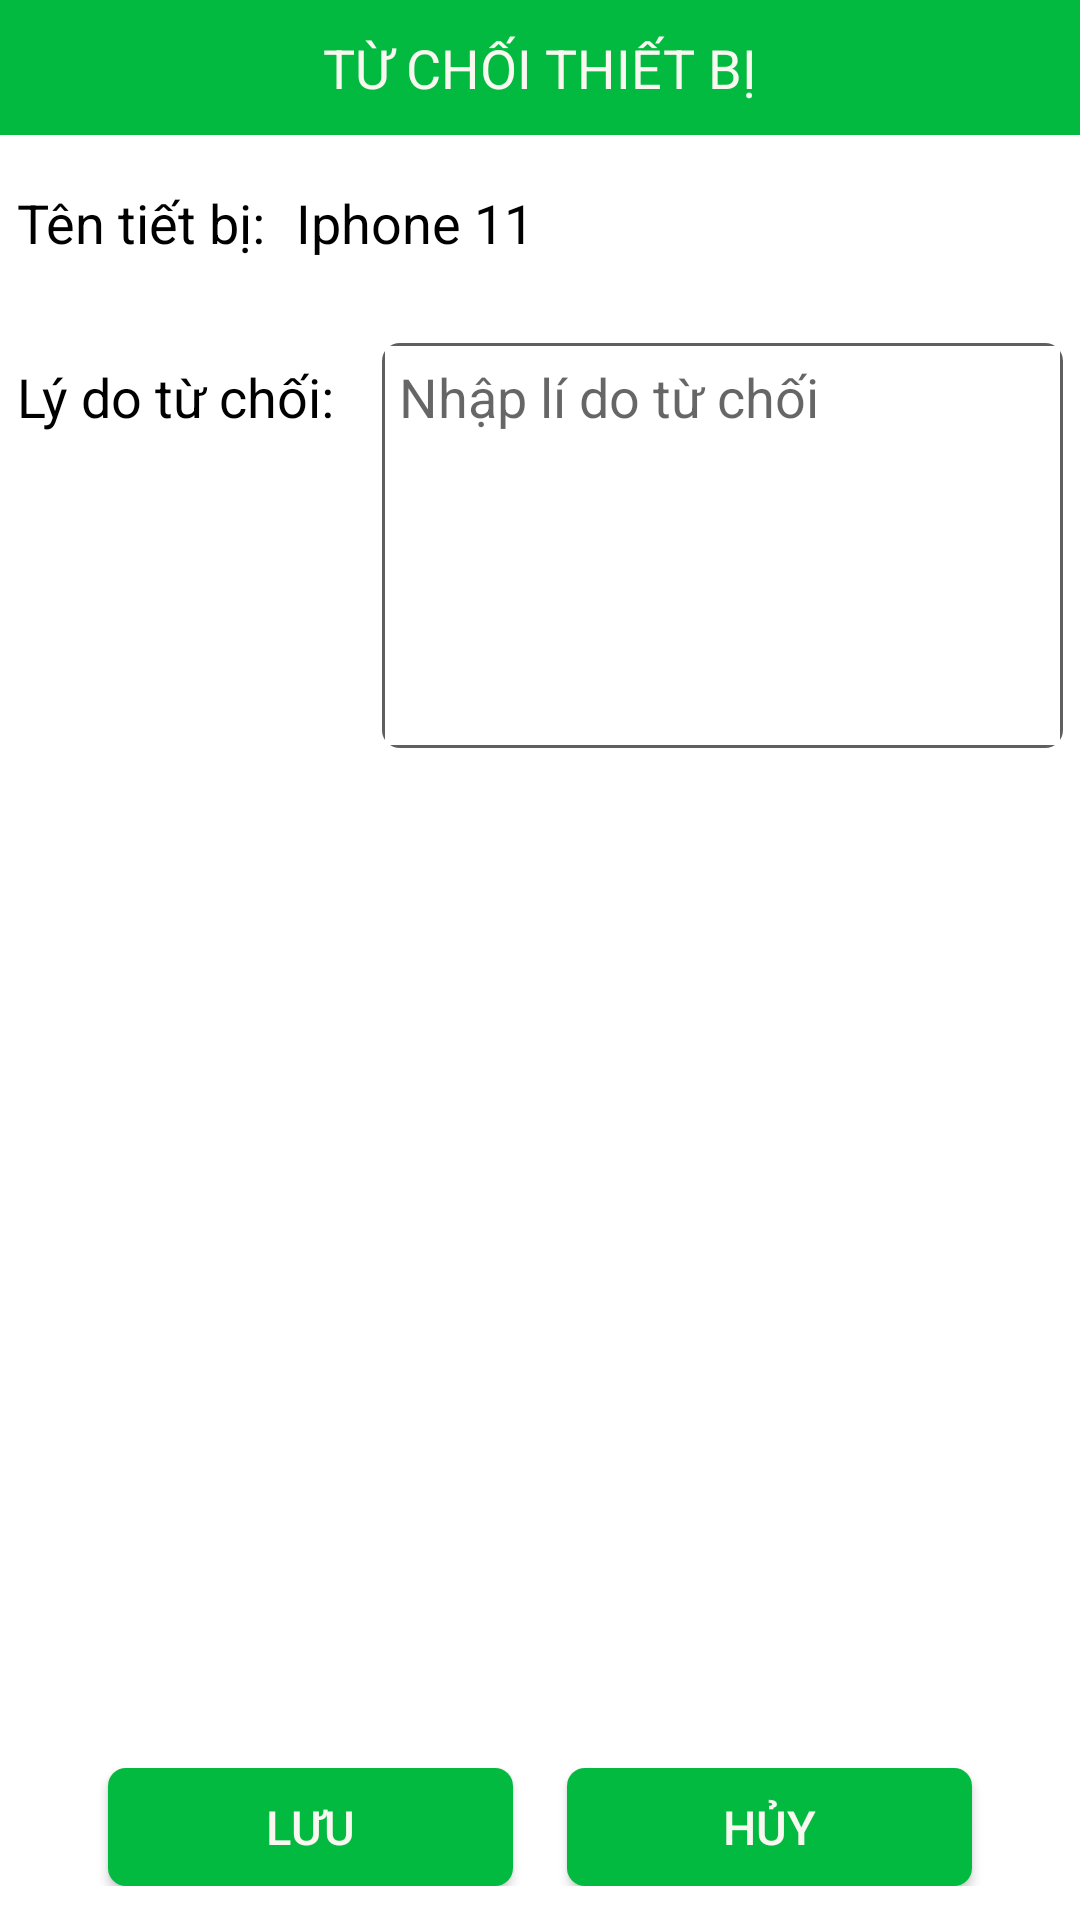

Write the Android layout XML for this screen, with the resource values it uses.
<!-- AndroidManifest.xml: application theme AppTheme -->
<!-- res/layout/dialog_remove_equitment.xml -->
<?xml version="1.0" encoding="utf-8"?>
<RelativeLayout xmlns:android="http://schemas.android.com/apk/res/android"
    xmlns:tools="http://schemas.android.com/tools"
    android:layout_width="match_parent"
    android:layout_height="@dimen/heith_dialog_notetask"
    tools:ignore="MissingDefaultResource">

    <RelativeLayout
        android:id="@+id/top"
        android:layout_width="match_parent"
        android:layout_height="@dimen/heith_content_dialog_notetask"
        android:background="@color/menu">

        <TextView
            android:layout_width="wrap_content"
            android:layout_height="wrap_content"
            android:layout_centerInParent="true"
            android:text="Từ chối thiết bị"
            android:textAllCaps="true"
            android:textColor="@color/mautrang"
            android:textSize="@dimen/TextSize16"></TextView>

        <ImageView
            android:id="@+id/imgexit"
            android:layout_width="@dimen/width_icon"
            android:layout_height="@dimen/heith_icon"
            android:layout_alignParentRight="true"
            android:layout_centerVertical="true"
            android:layout_marginRight="@dimen/Margin_padding8"
            android:background="@drawable/exit" />
    </RelativeLayout>

    <RelativeLayout
        android:id="@+id/top1"
        android:layout_width="match_parent"
        android:layout_height="wrap_content"
        android:layout_below="@+id/top"
        android:background="#ffffff"
        android:paddingTop="@dimen/Margin_padding10"
        android:paddingBottom="@dimen/Margin_padding10">

        <LinearLayout
            android:id="@+id/group_nameCV"
            android:layout_width="match_parent"
            android:layout_height="wrap_content"
            android:layout_marginTop="@dimen/Margin_padding5"
            android:layout_marginLeft="@dimen/Margin_padding5"
            android:layout_marginRight="@dimen/Margin_padding5">

            <TextView
                android:layout_width="wrap_content"
                android:layout_height="wrap_content"
                android:layout_gravity="center_vertical"
                android:layout_marginRight="@dimen/Margin_padding5"
                android:text="Tên tiết bị: "
                android:textColor="@color/mauden"
                android:textSize="@dimen/TextSize16" />

            <TextView
                android:id="@+id/equitmentnamedialog"
                android:layout_width="wrap_content"
                android:layout_height="wrap_content"
                android:ellipsize="end"
                android:maxLines="2"
                android:text="Iphone 11 "
                android:textColor="@color/mauden"
                android:textSize="@dimen/TextSize16"></TextView>
        </LinearLayout>

        <LinearLayout
            android:id="@+id/top2"
            android:layout_width="match_parent"
            android:layout_height="@dimen/width_button_dialog_checkintime"
            android:layout_below="@+id/group_nameCV"
            android:layout_marginTop="@dimen/Margin_padding25">
            <TextView
                android:layout_width="wrap_content"
                android:layout_height="wrap_content"
                android:layout_gravity="top"
                android:layout_marginLeft="@dimen/Margin_padding5"
                android:layout_marginTop="@dimen/Margin_padding5"
                android:text="Lý do từ chối: "
                android:textColor="@color/mauxanh"
                android:textSize="@dimen/TextSize16" />

            <EditText
                android:id="@+id/reasonforrefusal"
                android:layout_width="fill_parent"
                android:layout_height="@dimen/width_button_dialog_checkintime"
                android:layout_gravity="center_vertical"
                android:gravity="left|top"
                android:paddingLeft="@dimen/Margin_padding5"
                android:paddingTop="@dimen/Margin_padding5"
                android:hint="Nhập lí do từ chối"
                android:paddingBottom="@dimen/Margin_padding5"
                android:layout_marginLeft="@dimen/Margin_padding10"
                android:layout_marginRight="@dimen/Margin_padding5"
                android:background="@drawable/backgroud_edt"
                android:text=""
                android:textColor="@color/mauxanh"
                android:textSize="@dimen/TextSize16" />
        </LinearLayout>
        <LinearLayout
            android:layout_width="match_parent"
            android:layout_height="wrap_content"
            android:layout_alignParentBottom="true"
            android:layout_marginBottom="@dimen/Margin_padding5"
            android:gravity="center">

            <Button
                android:id="@+id/accept"
                android:layout_width="@dimen/width_button_dialog_notetask"
                android:layout_height="@dimen/heith_button_dialog_notetask"
                android:layout_gravity="center"
                android:layout_marginRight="@dimen/Margin_padding16"
                android:background="@drawable/buttonsettingconfig"
                android:gravity="center"
                android:text="Lưu"
                android:textColor="@color/mautrang"
                android:textSize="@dimen/TextSize14" />

            <Button
                android:id="@+id/close"
                android:layout_width="@dimen/width_button_dialog_notetask"
                android:layout_height="@dimen/heith_button_dialog_notetask"
                android:layout_gravity="center"
                android:background="@drawable/buttonsettingconfig"
                android:gravity="center"
                android:text="hủy"
                android:textColor="@color/mautrang"
                android:textSize="@dimen/TextSize14" />
        </LinearLayout>
    </RelativeLayout>
</RelativeLayout>
<!-- resources referenced by this layout -->
<resources>
  <color name="mauden">#000000</color>
  <color name="mautrang">#F8F8F0</color>
  <color name="mauxanh">#000000</color>
  <color name="menu">#02BA3F</color>
  <dimen name="Margin_padding10">10dp</dimen>
  <dimen name="Margin_padding16">16dp</dimen>
  <dimen name="Margin_padding25">25dp</dimen>
  <dimen name="Margin_padding5">5dp</dimen>
  <dimen name="Margin_padding8">8dp</dimen>
  <dimen name="TextSize14">14sp</dimen>
  <dimen name="TextSize16">16sp</dimen>
  <dimen name="heith_button_dialog_notetask">35dp</dimen>
  <dimen name="heith_content_dialog_notetask">40dp</dimen>
  <dimen name="heith_dialog_notetask">280dp</dimen>
  <dimen name="heith_icon">24dp</dimen>
  <dimen name="width_button_dialog_checkintime">120dp</dimen>
  <dimen name="width_button_dialog_notetask">120dp</dimen>
  <dimen name="width_icon">24dp</dimen>
  <!-- drawable backgroud_edt (drawable) -->
  <?xml version="1.0" encoding="utf-8"?>
  <layer-list xmlns:android="http://schemas.android.com/apk/res/android" >
  
      <item>
          <shape>
              <corners android:radius="6dp"></corners>
              <solid android:color="#605F5F" />
          </shape>
      </item>
  
      
      <item
          android:top="1dp"
          android:bottom="1dp"
          android:left="1dp"
          android:right="1dp">
          <shape>
  
              <solid android:color="#fff" />
          </shape>
      </item>
  
      
  
  
  </layer-list>
  <!-- drawable buttonsettingconfig (drawable) -->
  <?xml version="1.0" encoding="utf-8"?>
  <shape xmlns:android="http://schemas.android.com/apk/res/android" android:shape="rectangle" >
      <corners
          android:radius="6dp"
          />
      <solid
          android:color="@color/menu"
          />
      <padding
          android:left="0dp"
          android:top="0dp"
          android:right="0dp"
          android:bottom="0dp"
          />
  </shape>
  <style name="AppTheme" parent="Theme.AppCompat.Light.NoActionBar">
          
          <item name="colorPrimary">@color/colorPrimary</item>
          <item name="colorPrimaryDark">@color/colorPrimaryDark</item>
          <item name="colorAccent">@color/colorAccent</item>
      </style>
  <color name="colorPrimary">#6200EE</color>
  <color name="colorPrimaryDark">#3700B3</color>
  <color name="colorAccent">#449D44</color>
</resources>
